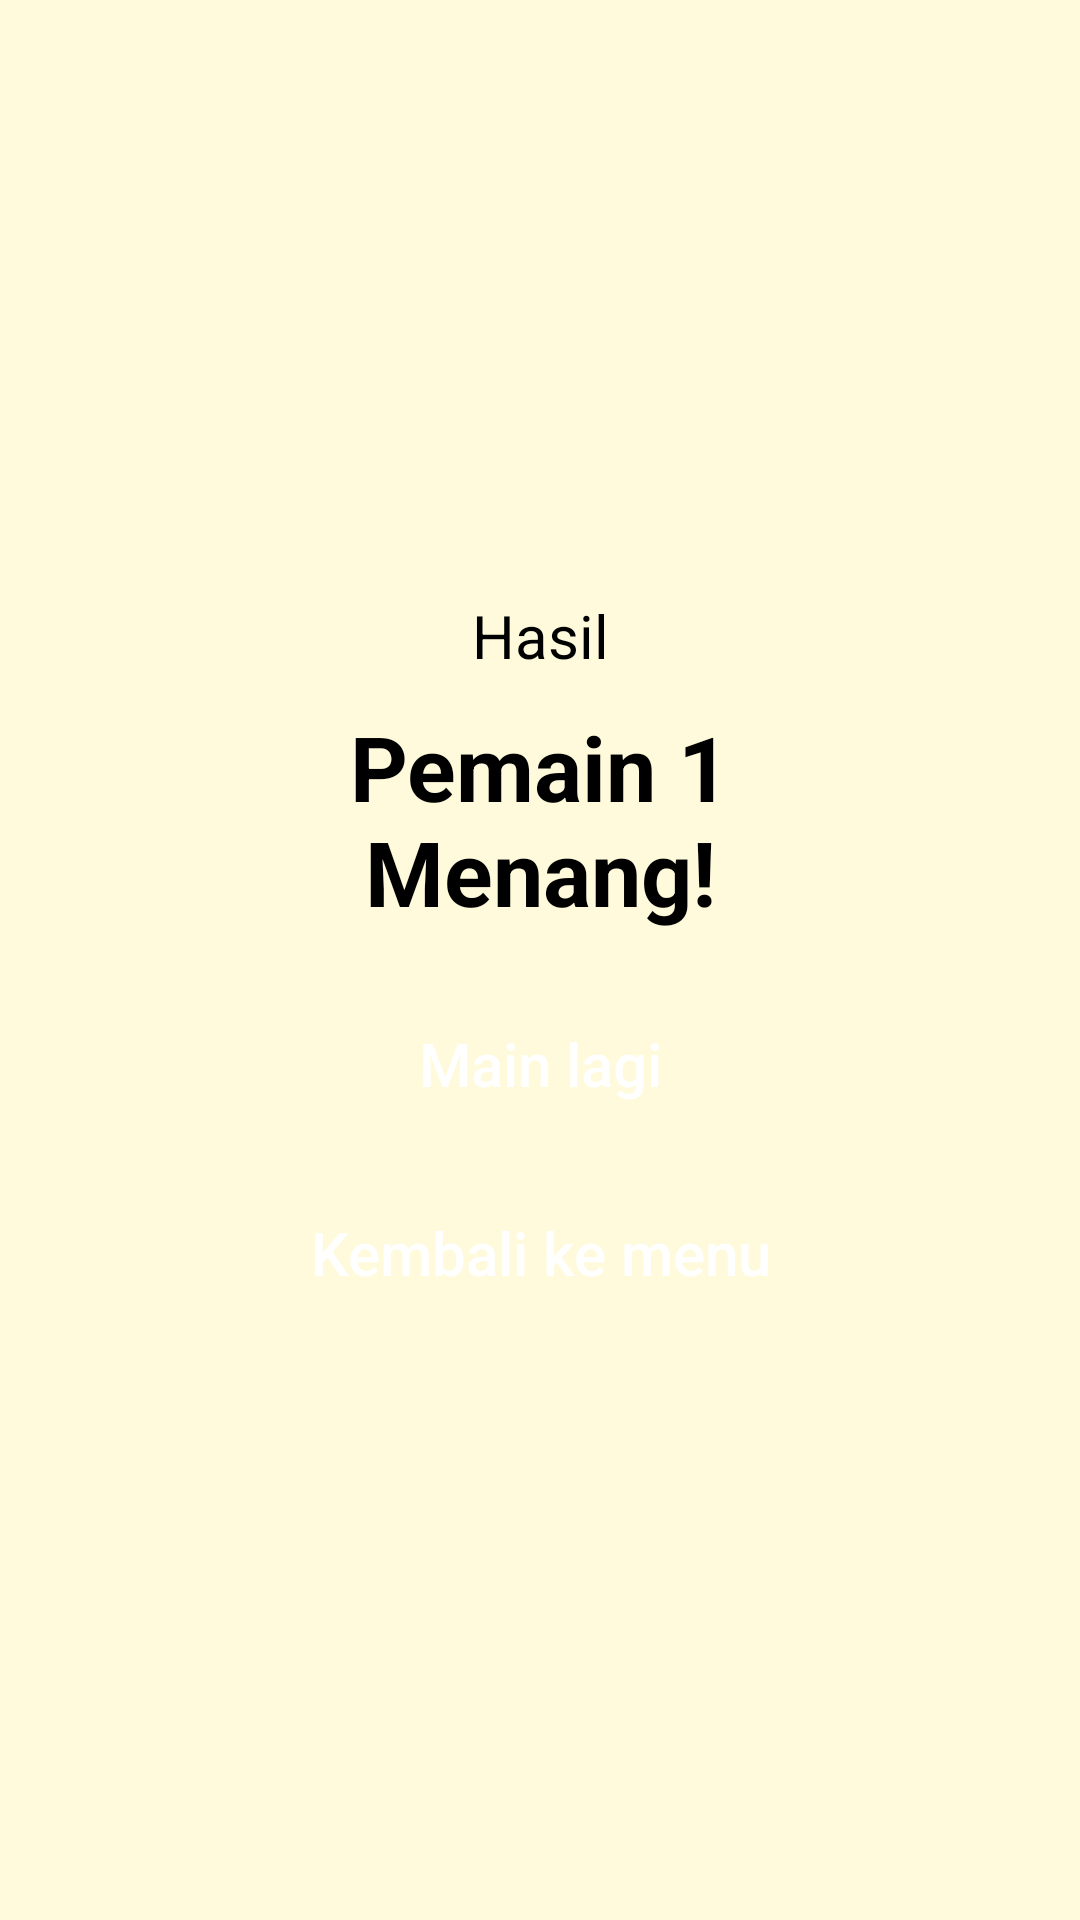

Produce the Android XML layout that renders to this screen, including the resource entries it uses.
<!-- AndroidManifest.xml: application theme AppStyle -->
<!-- res/layout/custom_popup.xml -->
<?xml version="1.0" encoding="utf-8"?>
<androidx.constraintlayout.widget.ConstraintLayout xmlns:android="http://schemas.android.com/apk/res/android"
    xmlns:app="http://schemas.android.com/apk/res-auto"
    android:layout_width="wrap_content"
    android:layout_height="wrap_content">

    <androidx.constraintlayout.widget.ConstraintLayout
        android:layout_width="wrap_content"
        android:layout_height="wrap_content"
        android:background="@drawable/ic_launcher_background"
        android:backgroundTint="@android:color/holo_blue_light"
        android:paddingLeft="20dp"
        android:paddingTop="10dp"
        android:paddingRight="20dp"
        android:paddingBottom="10dp"
        app:layout_constraintBottom_toBottomOf="parent"
        app:layout_constraintEnd_toEndOf="parent"
        app:layout_constraintStart_toStartOf="parent"
        app:layout_constraintTop_toTopOf="parent">

        <TextView
            android:id="@+id/tvDialogTitle"
            android:layout_width="wrap_content"
            android:layout_height="wrap_content"
            android:text="@string/result"
            android:textColor="@color/black"
            android:textSize="20sp"
            app:layout_constraintEnd_toEndOf="parent"
            app:layout_constraintStart_toStartOf="parent"
            app:layout_constraintTop_toTopOf="parent" />

        <TextView
            android:id="@+id/tvDialogResult"
            android:layout_width="wrap_content"
            android:layout_height="wrap_content"
            android:layout_marginTop="10dp"
            android:gravity="center_horizontal"
            android:text="@string/player_one_win"
            android:textAlignment="center"
            android:textColor="@color/black"
            android:textSize="30sp"
            android:textStyle="bold"
            app:layout_constraintEnd_toEndOf="parent"
            app:layout_constraintStart_toStartOf="parent"
            app:layout_constraintTop_toBottomOf="@+id/tvDialogTitle" />

        <Button
            android:id="@+id/btnReset"
            android:layout_width="250dp"
            android:layout_height="wrap_content"
            android:layout_marginTop="20dp"
            android:background="@drawable/ic_btn_bg"
            android:text="@string/play_again"
            android:textAllCaps="false"
            android:textColor="@color/white"
            android:textSize="20sp"
            app:layout_constraintEnd_toEndOf="parent"
            app:layout_constraintStart_toStartOf="parent"
            app:layout_constraintTop_toBottomOf="@+id/tvDialogResult" />

        <Button
            android:id="@+id/btnBackToMenu"
            android:layout_width="250dp"
            android:layout_height="wrap_content"
            android:layout_marginTop="15dp"
            android:background="@drawable/ic_btn_bg"
            android:text="@string/back_to_menu"
            android:textAllCaps="false"
            android:textColor="@color/white"
            android:textSize="20sp"
            app:layout_constraintEnd_toEndOf="parent"
            app:layout_constraintStart_toStartOf="parent"
            app:layout_constraintTop_toBottomOf="@+id/btnReset" />
    </androidx.constraintlayout.widget.ConstraintLayout>
</androidx.constraintlayout.widget.ConstraintLayout>
<!-- resources referenced by this layout -->
<resources>
  <color name="black">#FF000000</color>
  <string name="back_to_menu">Kembali ke menu</string>
  <string name="play_again">Main lagi</string>
  <string name="player_one_win">Pemain 1\nMenang!</string>
  <string name="result">Hasil</string>
  <style name="AppStyle" parent="Theme.Design.NoActionBar">
          <item name="android:windowBackground">@color/app_bg</item>
          <item name="android:windowFullscreen">true</item>
      </style>
  <color name="app_bg">#FEFADB</color>
  <!-- not gathered from this repository: default colours our renderer supplied (Android Studio template values) -->
  <color name="white">#FFFFFFFF</color>
</resources>
